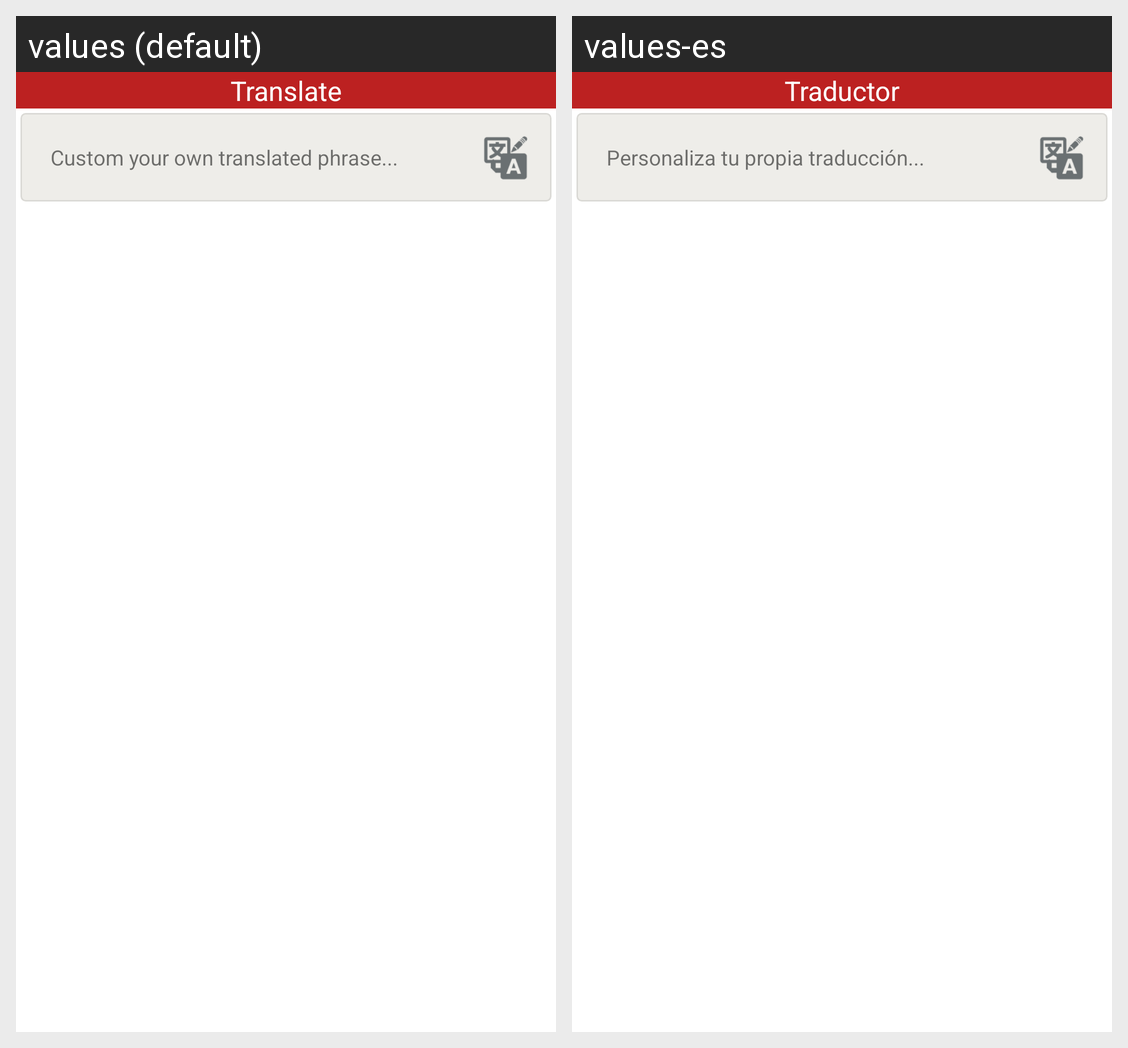

The same Android screen rendered under two of its app's locales, left to right. List the strings drawn on it with the default value and each locale's translation.
Android screen res/layout/fragment_traduccion.xml rendered under 2 locales, left to right: values (default), values-es. Device: Nexus 5 (rendered at 1080×1920; each locale shown at half size, 540×960, under a caption strip naming it); theme AppTheme.
Strings drawn on this screen, with the default value and each locale's value (text and hints the layout hard-codes, and strings that could not be matched under every locale, appear in the picture but are not listed):

traductor
  values: Translate
  values-es: Traductor

traduccion_personalizada
  values: Custom your own translated phrase...
  values-es: Personaliza tu propia traducción...
